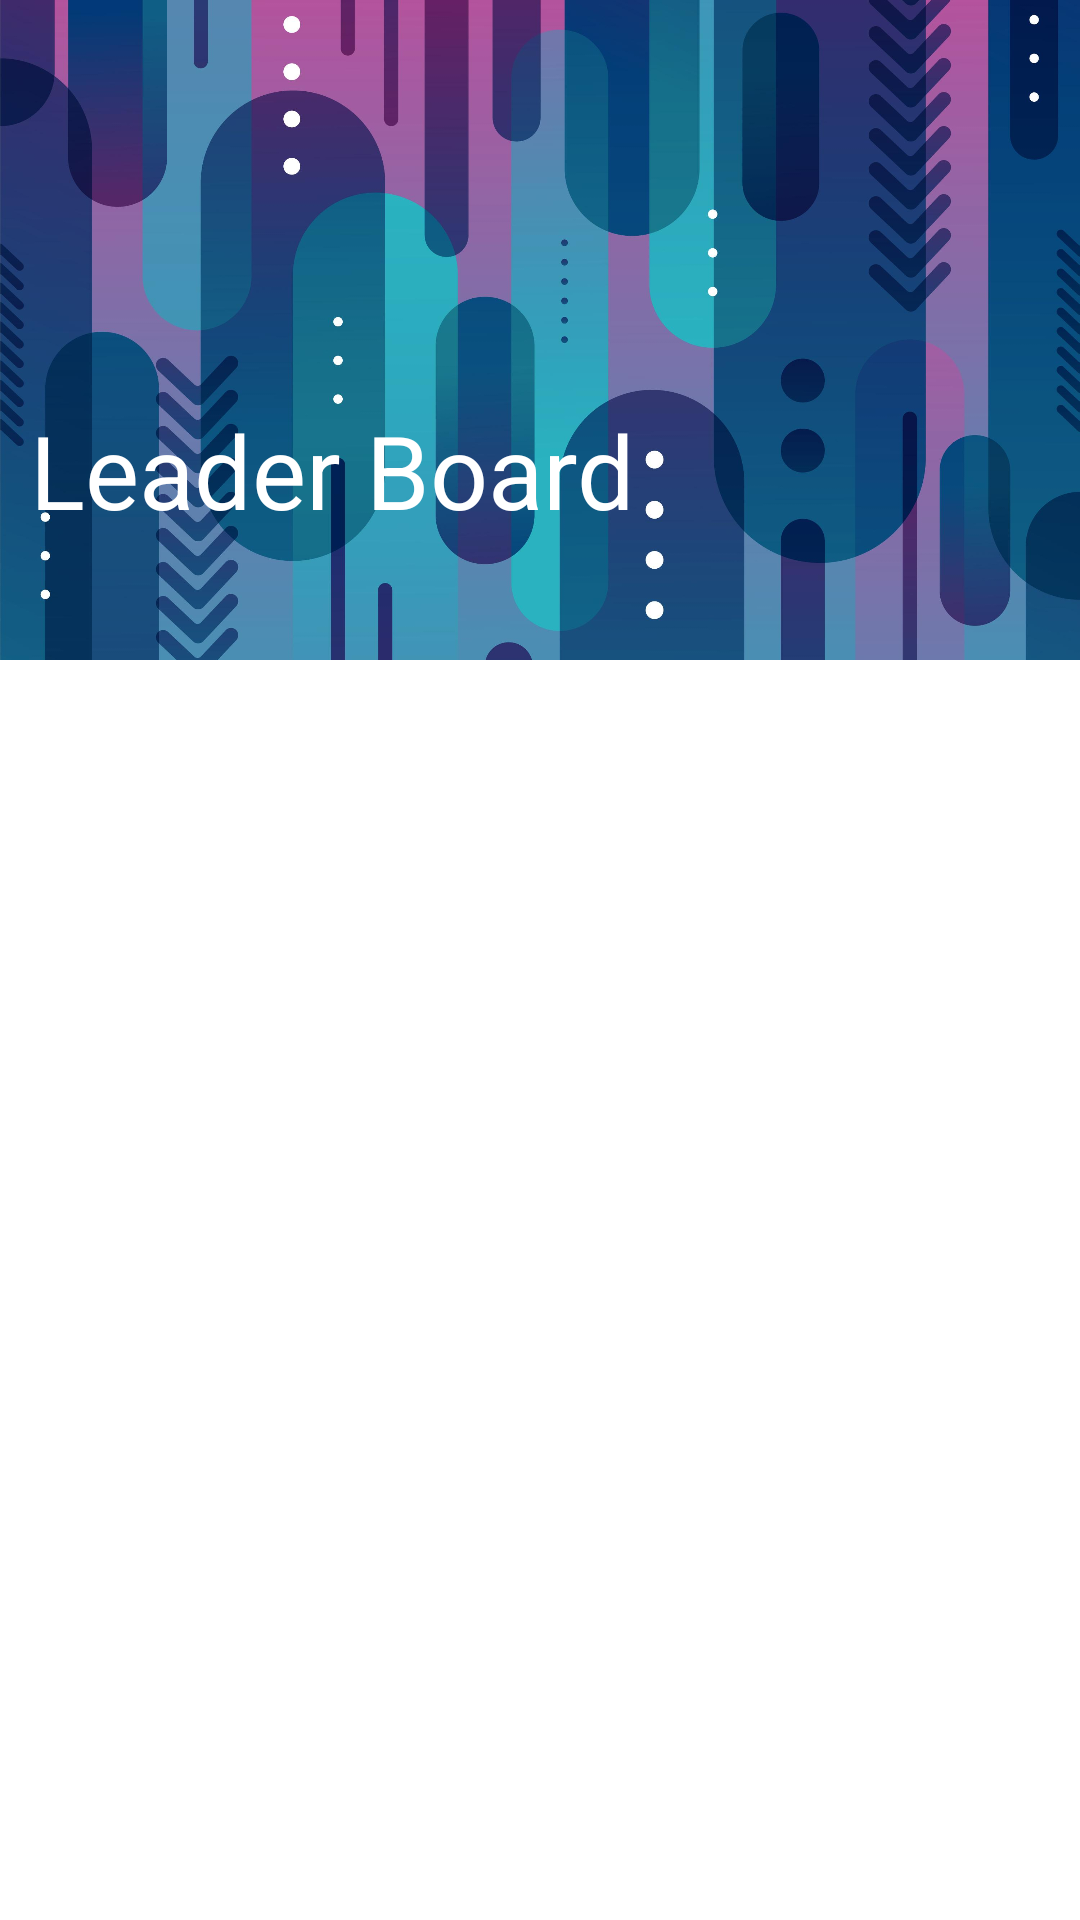

Layout XML and referenced resources for this Android screen:
<!-- AndroidManifest.xml: fallback theme Theme.MaterialComponents.DayNight.NoActionBar -->
<!-- res/layout/fragment_home.xml -->
<?xml version="1.0" encoding="utf-8"?>
<androidx.coordinatorlayout.widget.CoordinatorLayout xmlns:android="http://schemas.android.com/apk/res/android"
    xmlns:app="http://schemas.android.com/apk/res-auto"
    xmlns:tools="http://schemas.android.com/tools"
    android:layout_width="match_parent"
    android:layout_height="match_parent"
    tools:context=".ui.main.MainActivity">

    <com.google.android.material.appbar.AppBarLayout
        android:layout_width="match_parent"
        android:layout_height="wrap_content"
        android:theme="@style/AppTheme.AppBarOverlay">

        <com.google.android.material.appbar.CollapsingToolbarLayout
            android:layout_width="match_parent"
            android:layout_height="wrap_content"
            android:fitsSystemWindows="true"
            app:contentScrim="?attr/colorPrimaryDark"
            app:expandedTitleMargin="10dp"
            app:expandedTitleMarginBottom="50dp"
            app:layout_scrollFlags="scroll|exitUntilCollapsed"
            app:title="Leader Board">

            <ImageView
                android:layout_width="match_parent"
                android:layout_height="220dp"
                android:contentDescription="@string/content_description_hero_banner"
                android:fitsSystemWindows="true"
                android:scaleType="centerCrop"
                android:src="@drawable/hero"
                app:layout_collapseMode="parallax" />

            <androidx.appcompat.widget.Toolbar
                android:id="@+id/toolbar"
                android:layout_width="match_parent"
                android:layout_height="?attr/actionBarSize"
                android:layout_marginStart="0dp"
                android:layout_marginTop="10dp"
                android:paddingHorizontal="0dp"
                app:layout_collapseMode="pin"
                app:titleMarginStart="0dp" />
        </com.google.android.material.appbar.CollapsingToolbarLayout>

        <com.google.android.material.tabs.TabLayout
            android:id="@+id/tabs"
            android:layout_width="match_parent"
            android:layout_height="wrap_content"
            android:paddingHorizontal="2dp"
            app:layout_scrollFlags="scroll|enterAlways"
            app:tabIndicatorColor="@color/colorAccent"
            app:tabIndicatorFullWidth="false"
            app:tabMode="scrollable"
            app:tabSelectedTextColor="?attr/colorOnSurface"
            app:tabTextColor="@color/colorOnPrimaryDisabled" />
    </com.google.android.material.appbar.AppBarLayout>

    <androidx.core.widget.NestedScrollView
        android:layout_width="match_parent"
        android:layout_height="match_parent"
        android:fillViewport="true"
        app:layout_behavior="com.google.android.material.appbar.AppBarLayout$ScrollingViewBehavior">

        <androidx.viewpager.widget.ViewPager
            android:id="@+id/view_pager"
            android:layout_width="match_parent"
            android:layout_height="match_parent"
            app:layout_behavior="@string/appbar_scrolling_view_behavior" />
    </androidx.core.widget.NestedScrollView>
</androidx.coordinatorlayout.widget.CoordinatorLayout>
<!-- resources referenced by this layout -->
<resources>
  <color name="colorAccent">#FF5252</color>
  <color name="colorOnPrimaryDisabled">#B5B5B5</color>
  <!-- drawable hero: jpg bitmap (drawable, 207393 bytes) -->
  <string name="content_description_hero_banner">Hero banner</string>
  <style name="AppTheme.AppBarOverlay" parent="ThemeOverlay.AppCompat.Dark.ActionBar" />
</resources>
